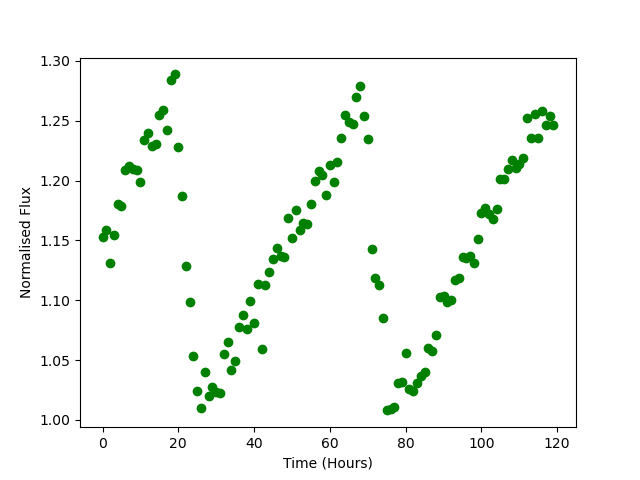

Data behind this chart, as committed beside it:
Time, Flux
0.0, 1.153
1.0, 1.159
2.0, 1.131
3.0, 1.155
4.0, 1.18
5.0, 1.179
6.0, 1.208
7.0, 1.212
8.0, 1.21
9.0, 1.208
10.0, 1.199
11.0, 1.234
12.0, 1.24
13.0, 1.229
14.0, 1.231
15.0, 1.255
16.0, 1.259
17.0, 1.243
18.0, 1.284
19.0, 1.289
20.0, 1.228
21.0, 1.187
22.0, 1.129
23.0, 1.099
24.0, 1.053
25.0, 1.024
26.0, 1.01
27.0, 1.04
28.0, 1.02
29.0, 1.028
30.0, 1.023
31.0, 1.022
32.0, 1.055
33.0, 1.065
34.0, 1.042
35.0, 1.05
36.0, 1.078
37.0, 1.088
38.0, 1.076
39.0, 1.099
40.0, 1.081
41.0, 1.113
42.0, 1.059
43.0, 1.113
44.0, 1.123
45.0, 1.134
46.0, 1.144
47.0, 1.137
48.0, 1.136
49.0, 1.169
50.0, 1.152
51.0, 1.175
52.0, 1.159
53.0, 1.165
54.0, 1.164
55.0, 1.18
56.0, 1.2
57.0, 1.208
58.0, 1.205
59.0, 1.188
... 60 more rows
